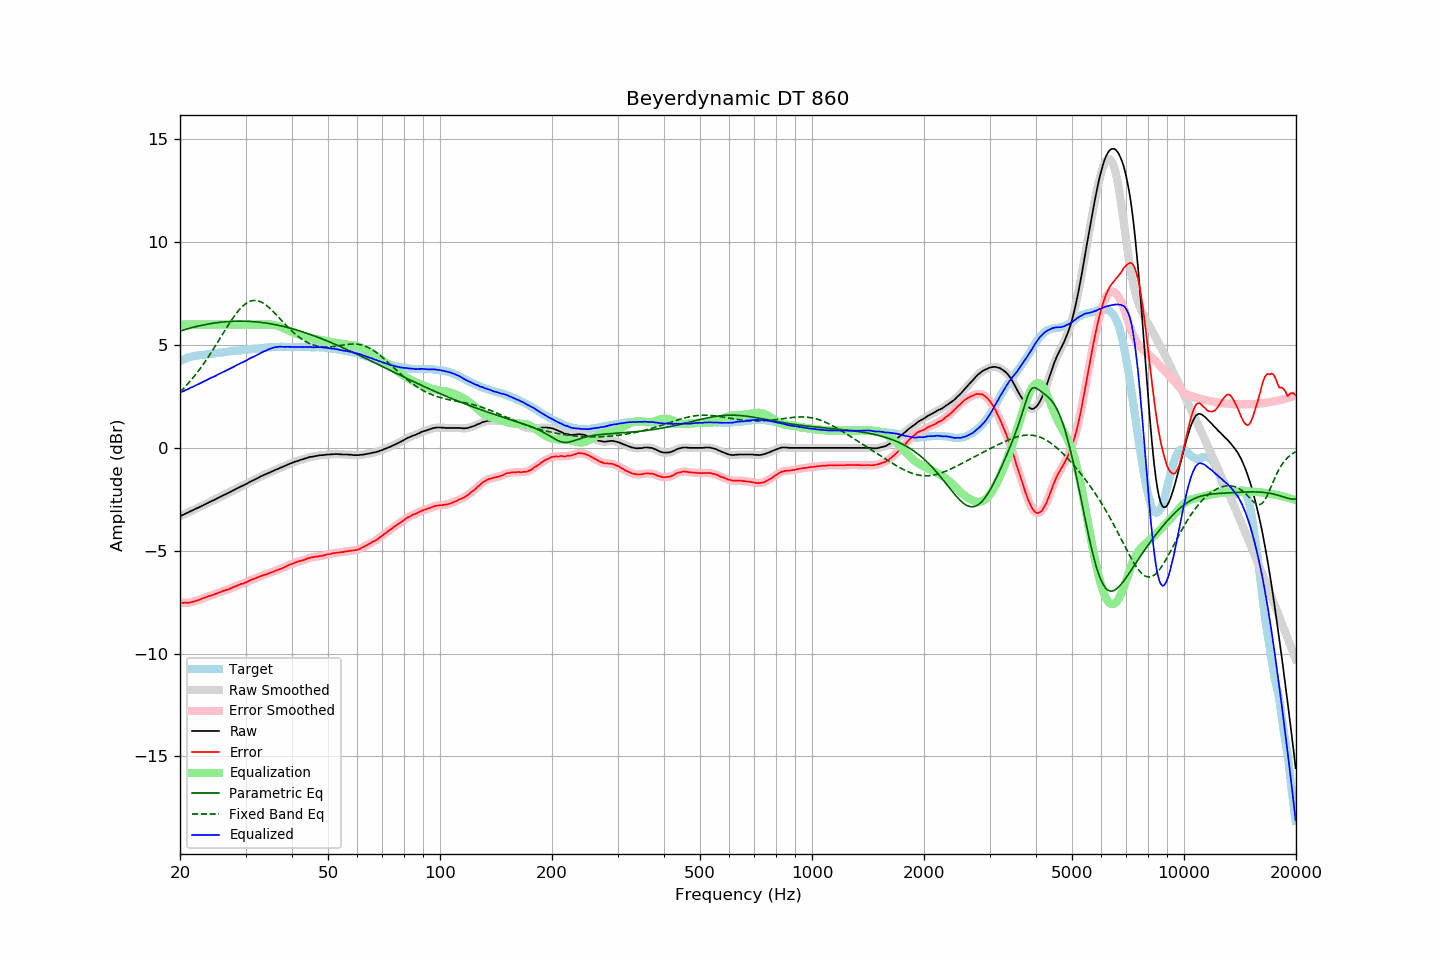

Source data for this figure (header and first rows):
frequency, raw, error, smoothed, error_smoothed, equalization, parametric_eq, fixed_band_eq, equalized_raw, equalized_smoothed, target
20.00, -3.32, -7.53, -3.32, -7.53, 6.00, 5.68, 2.72, 2.68, 2.68, 4.21
20.20, -3.28, -7.53, -3.28, -7.53, 6.00, 5.70, 2.80, 2.72, 2.72, 4.25
20.40, -3.25, -7.54, -3.25, -7.53, 6.00, 5.73, 2.88, 2.75, 2.75, 4.29
20.61, -3.21, -7.53, -3.21, -7.53, 6.00, 5.75, 2.96, 2.79, 2.79, 4.32
20.81, -3.17, -7.53, -3.17, -7.53, 6.00, 5.77, 3.04, 2.83, 2.83, 4.36
21.02, -3.14, -7.54, -3.14, -7.53, 6.00, 5.80, 3.13, 2.86, 2.86, 4.40
21.23, -3.10, -7.52, -3.10, -7.52, 6.00, 5.82, 3.21, 2.90, 2.90, 4.42
21.44, -3.06, -7.50, -3.06, -7.50, 6.00, 5.84, 3.31, 2.94, 2.94, 4.44
21.66, -3.03, -7.49, -3.03, -7.48, 6.00, 5.86, 3.40, 2.97, 2.97, 4.46
21.87, -2.99, -7.46, -2.99, -7.46, 6.00, 5.88, 3.49, 3.01, 3.01, 4.47
22.09, -2.95, -7.43, -2.95, -7.44, 6.00, 5.90, 3.59, 3.05, 3.05, 4.49
22.31, -2.92, -7.41, -2.92, -7.41, 6.00, 5.92, 3.69, 3.08, 3.08, 4.50
22.54, -2.88, -7.39, -2.88, -7.38, 6.00, 5.93, 3.80, 3.12, 3.12, 4.50
22.76, -2.84, -7.35, -2.84, -7.35, 6.00, 5.95, 3.90, 3.16, 3.16, 4.51
22.99, -2.80, -7.31, -2.80, -7.32, 6.00, 5.97, 4.01, 3.20, 3.20, 4.51
23.22, -2.76, -7.28, -2.76, -7.29, 6.00, 5.98, 4.12, 3.24, 3.24, 4.52
23.45, -2.73, -7.26, -2.73, -7.26, 6.00, 6.00, 4.24, 3.27, 3.27, 4.53
23.69, -2.69, -7.23, -2.69, -7.23, 6.00, 6.01, 4.35, 3.31, 3.31, 4.54
23.92, -2.65, -7.20, -2.65, -7.21, 6.00, 6.03, 4.47, 3.35, 3.35, 4.55
24.16, -2.61, -7.18, -2.61, -7.18, 6.00, 6.04, 4.59, 3.39, 3.39, 4.57
24.40, -2.57, -7.16, -2.57, -7.16, 6.00, 6.05, 4.71, 3.43, 3.43, 4.59
24.65, -2.54, -7.13, -2.54, -7.13, 6.00, 6.07, 4.83, 3.46, 3.46, 4.59
24.89, -2.50, -7.10, -2.50, -7.10, 6.00, 6.08, 4.96, 3.50, 3.50, 4.60
25.14, -2.46, -7.07, -2.46, -7.07, 6.00, 6.09, 5.08, 3.54, 3.54, 4.61
25.39, -2.42, -7.04, -2.42, -7.04, 6.00, 6.10, 5.21, 3.58, 3.58, 4.62
25.65, -2.38, -7.02, -2.38, -7.01, 6.00, 6.11, 5.34, 3.62, 3.62, 4.64
25.91, -2.34, -6.98, -2.34, -6.98, 6.00, 6.12, 5.47, 3.66, 3.66, 4.64
26.16, -2.30, -6.95, -2.30, -6.95, 6.00, 6.12, 5.59, 3.70, 3.70, 4.65
26.43, -2.27, -6.93, -2.27, -6.92, 6.00, 6.13, 5.72, 3.73, 3.73, 4.66
26.69, -2.23, -6.90, -2.23, -6.90, 6.00, 6.14, 5.84, 3.77, 3.77, 4.67
26.96, -2.19, -6.88, -2.19, -6.87, 6.00, 6.14, 5.97, 3.81, 3.81, 4.69
27.23, -2.15, -6.85, -2.15, -6.84, 6.00, 6.15, 6.09, 3.85, 3.85, 4.70
27.50, -2.11, -6.81, -2.11, -6.81, 6.00, 6.15, 6.21, 3.89, 3.89, 4.70
27.77, -2.07, -6.77, -2.07, -6.78, 6.00, 6.15, 6.32, 3.93, 3.93, 4.70
28.05, -2.03, -6.75, -2.03, -6.75, 6.00, 6.16, 6.43, 3.97, 3.97, 4.72
28.33, -1.99, -6.71, -1.99, -6.72, 6.00, 6.16, 6.54, 4.01, 4.01, 4.72
28.62, -1.95, -6.68, -1.95, -6.68, 6.00, 6.16, 6.64, 4.05, 4.05, 4.73
28.90, -1.91, -6.65, -1.91, -6.65, 6.00, 6.16, 6.73, 4.09, 4.09, 4.74
29.19, -1.87, -6.61, -1.87, -6.62, 6.00, 6.16, 6.81, 4.13, 4.13, 4.74
29.48, -1.84, -6.61, -1.84, -6.60, 6.00, 6.16, 6.89, 4.16, 4.16, 4.77
29.78, -1.80, -6.57, -1.80, -6.57, 6.00, 6.16, 6.96, 4.20, 4.20, 4.77
30.08, -1.76, -6.54, -1.76, -6.54, 6.00, 6.16, 7.02, 4.24, 4.24, 4.78
30.38, -1.72, -6.50, -1.72, -6.50, 6.00, 6.15, 7.07, 4.28, 4.28, 4.78
30.68, -1.67, -6.46, -1.67, -6.46, 6.00, 6.15, 7.11, 4.33, 4.33, 4.79
30.99, -1.63, -6.42, -1.63, -6.43, 6.00, 6.15, 7.14, 4.37, 4.37, 4.79
31.30, -1.59, -6.39, -1.59, -6.40, 6.00, 6.14, 7.16, 4.41, 4.41, 4.80
31.61, -1.56, -6.37, -1.56, -6.37, 6.00, 6.13, 7.17, 4.44, 4.44, 4.81
31.93, -1.52, -6.34, -1.52, -6.34, 6.00, 6.13, 7.17, 4.48, 4.48, 4.82
32.24, -1.48, -6.30, -1.48, -6.30, 6.00, 6.12, 7.16, 4.52, 4.52, 4.82
32.57, -1.44, -6.28, -1.44, -6.27, 6.00, 6.11, 7.14, 4.56, 4.56, 4.84
32.89, -1.39, -6.24, -1.40, -6.24, 6.00, 6.10, 7.11, 4.61, 4.60, 4.85
33.22, -1.36, -6.21, -1.36, -6.21, 6.00, 6.09, 7.07, 4.64, 4.64, 4.85
33.55, -1.32, -6.18, -1.32, -6.18, 6.00, 6.08, 7.03, 4.68, 4.68, 4.86
33.89, -1.29, -6.16, -1.29, -6.16, 6.00, 6.07, 6.97, 4.71, 4.71, 4.87
34.23, -1.26, -6.14, -1.26, -6.14, 6.01, 6.06, 6.91, 4.75, 4.75, 4.88
34.57, -1.22, -6.11, -1.22, -6.11, 6.01, 6.05, 6.85, 4.79, 4.78, 4.89
34.92, -1.19, -6.08, -1.19, -6.08, 6.00, 6.04, 6.78, 4.81, 4.81, 4.89
35.27, -1.15, -6.04, -1.15, -6.05, 6.00, 6.02, 6.70, 4.85, 4.84, 4.89
35.62, -1.12, -6.02, -1.12, -6.02, 5.99, 6.01, 6.63, 4.87, 4.87, 4.90
35.97, -1.08, -5.98, -1.08, -5.99, 5.97, 5.99, 6.55, 4.89, 4.89, 4.90
... 635 more rows
